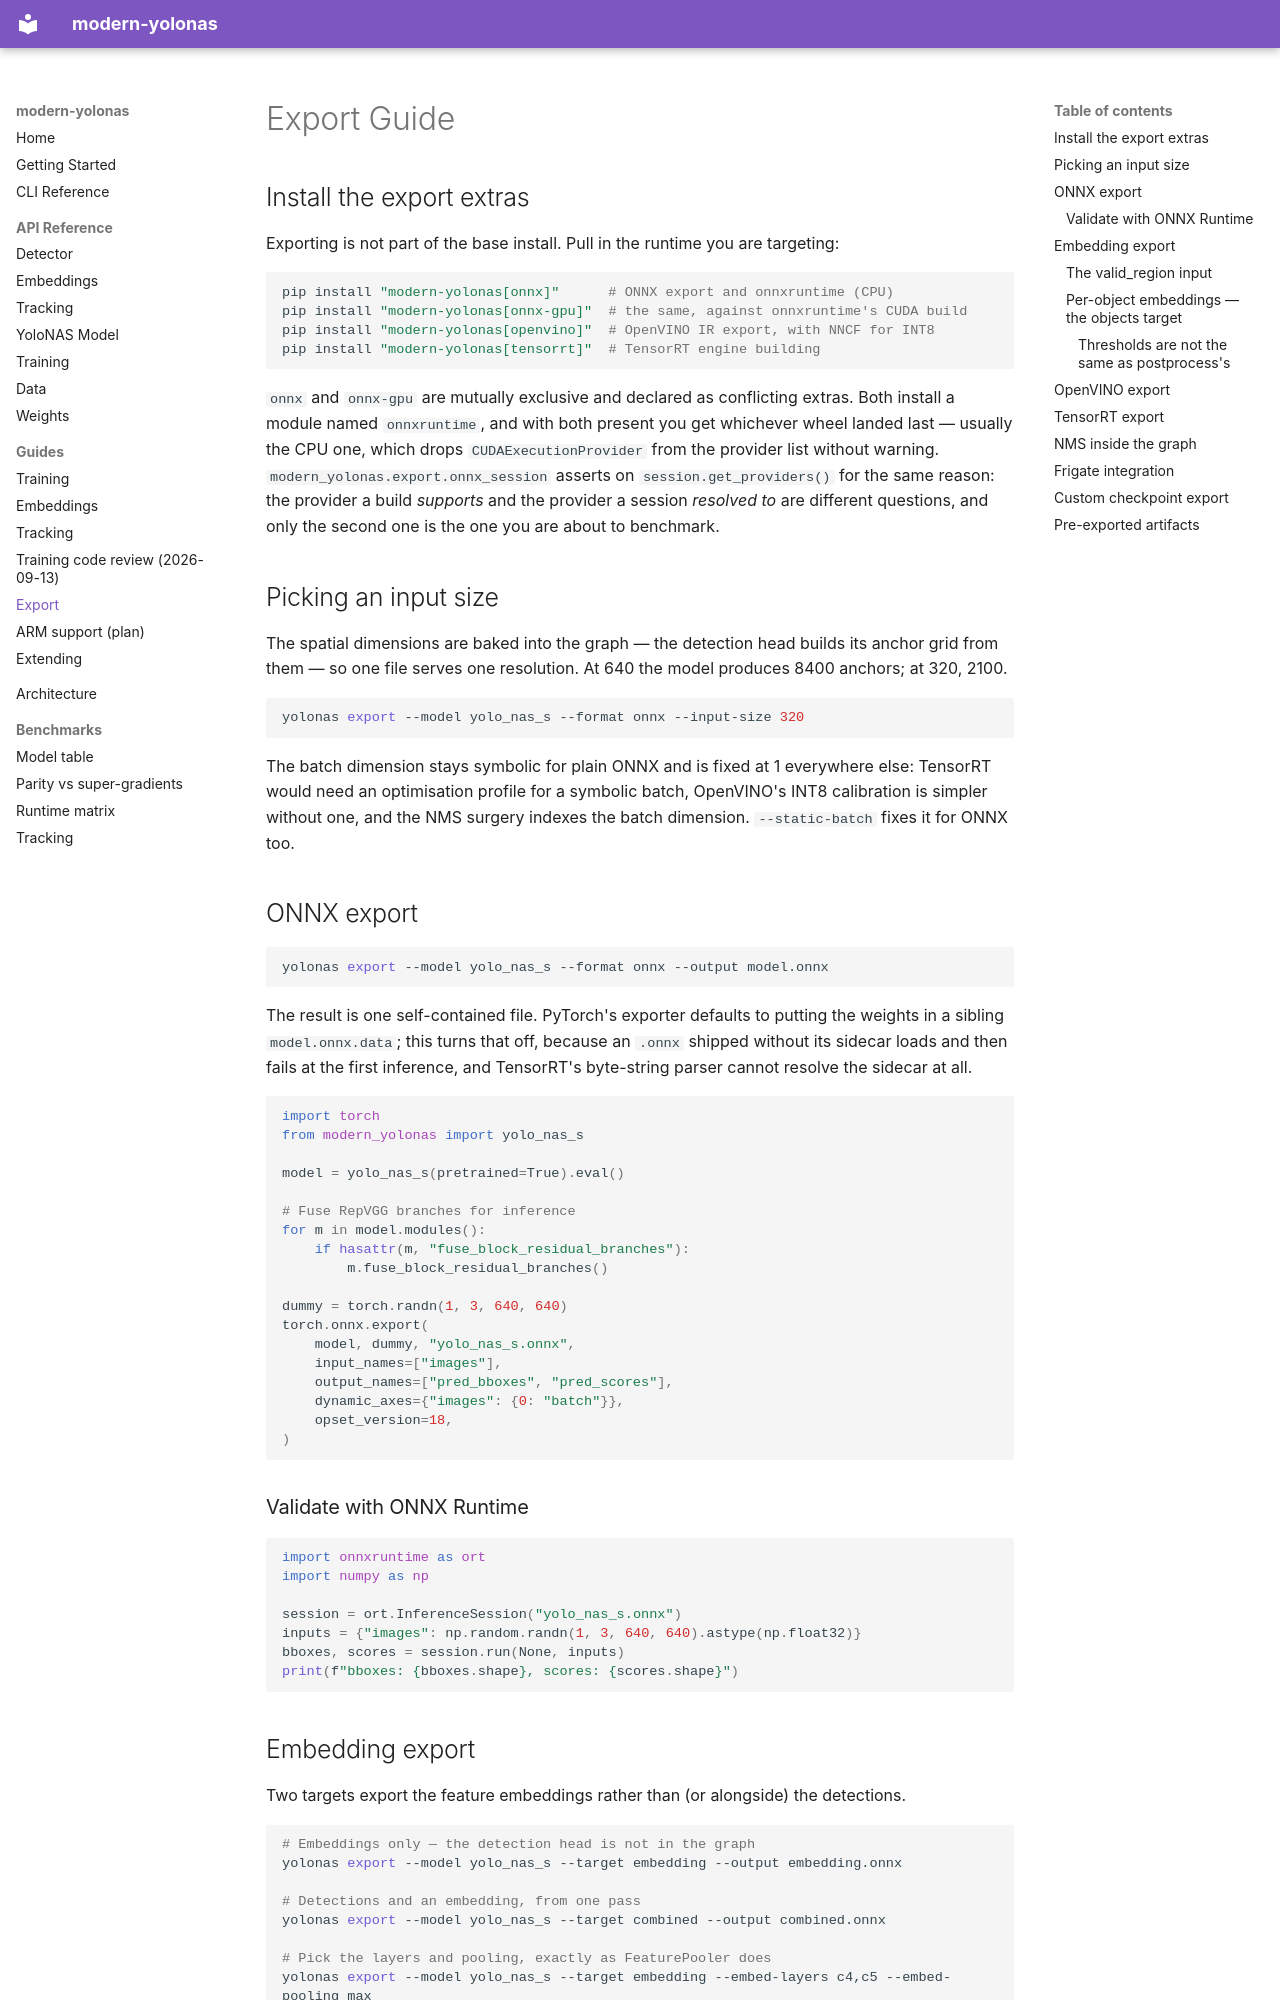

repository: CondadosAI/modern-yolonas · page: guides/export/index.html · generator: mkdocs

# Export Guide

## Install the export extras

Exporting is not part of the base install. Pull in the runtime you are targeting:

```bash
pip install "modern-yolonas[onnx]"      # ONNX export and onnxruntime (CPU)
pip install "modern-yolonas[onnx-gpu]"  # the same, against onnxruntime's CUDA build
pip install "modern-yolonas[openvino]"  # OpenVINO IR export, with NNCF for INT8
pip install "modern-yolonas[tensorrt]"  # TensorRT engine building
```

`onnx` and `onnx-gpu` are mutually exclusive and declared as conflicting extras.
Both install a module named `onnxruntime`, and with both present you get whichever
wheel landed last — usually the CPU one, which drops `CUDAExecutionProvider` from
the provider list without warning. `modern_yolonas.export.onnx_session` asserts on
`session.get_providers()` for the same reason: the provider a build *supports* and
the provider a session *resolved to* are different questions, and only the second
one is the one you are about to benchmark.

## Picking an input size

The spatial dimensions are baked into the graph — the detection head builds its
anchor grid from them — so one file serves one resolution. At 640 the model produces
8400 anchors; at 320, 2100.

```bash
yolonas export --model yolo_nas_s --format onnx --input-size 320
```

The batch dimension stays symbolic for plain ONNX and is fixed at 1 everywhere else:
TensorRT would need an optimisation profile for a symbolic batch, OpenVINO's INT8
calibration is simpler without one, and the NMS surgery indexes the batch dimension.
`--static-batch` fixes it for ONNX too.

## ONNX export

```bash
yolonas export --model yolo_nas_s --format onnx --output model.onnx
```

The result is one self-contained file. PyTorch's exporter defaults to putting the
weights in a sibling `model.onnx.data`; this turns that off, because an `.onnx`
shipped without its sidecar loads and then fails at the first inference, and
TensorRT's byte-string parser cannot resolve the sidecar at all.

```python
import torch
from modern_yolonas import yolo_nas_s

model = yolo_nas_s(pretrained=True).eval()

# Fuse RepVGG branches for inference
for m in model.modules():
    if hasattr(m, "fuse_block_residual_branches"):
        m.fuse_block_residual_branches()

dummy = torch.randn(1, 3, 640, 640)
torch.onnx.export(
    model, dummy, "yolo_nas_s.onnx",
    input_names=["images"],
    output_names=["pred_bboxes", "pred_scores"],
    dynamic_axes={"images": {0: "batch"}},
    opset_version=18,
)
```

### Validate with ONNX Runtime

```python
import onnxruntime as ort
import numpy as np

session = ort.InferenceSession("yolo_nas_s.onnx")
inputs = {"images": np.random.randn(1, 3, 640, 640).astype(np.float32)}
bboxes, scores = session.run(None, inputs)
print(f"bboxes: {bboxes.shape}, scores: {scores.shape}")
```
